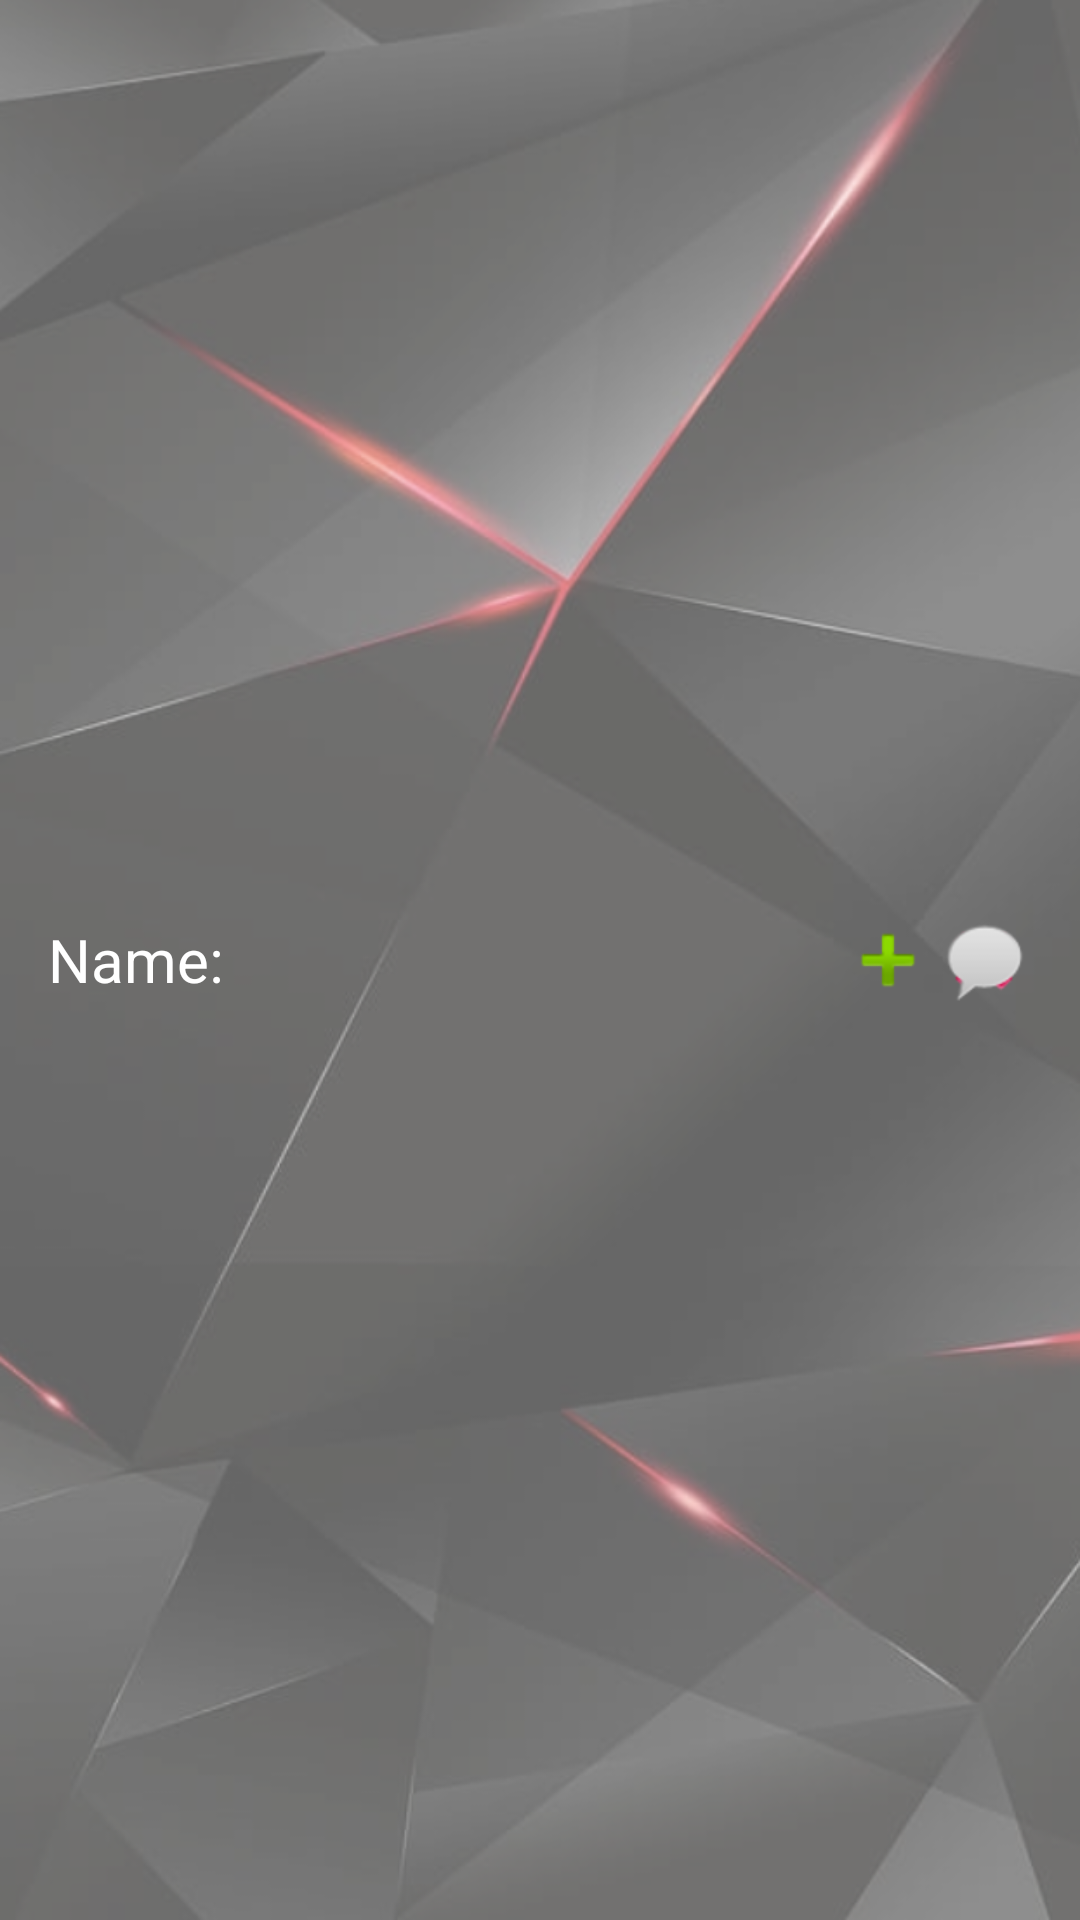

Reconstruct the res/layout file that produces this screen, plus the resources it refers to.
<!-- AndroidManifest.xml: application theme Theme.GatheringOfGamers -->
<!-- res/layout/friendlist_view.xml -->
<?xml version="1.0" encoding="utf-8"?>
<LinearLayout xmlns:android="http://schemas.android.com/apk/res/android"
              android:layout_width="match_parent"
              android:layout_height="wrap_content"
              android:orientation="horizontal"
              android:gravity="center_vertical"
              android:padding="16dp">

    <TextView android:layout_width="0dp"
              android:layout_height="wrap_content"
              android:layout_weight="1"
              android:text="Name:"
              android:textSize="20sp"
              android:id="@+id/friend_name"/>
    <ImageButton
            android:id="@+id/accept_button"
            android:layout_width="wrap_content"
            android:layout_height="wrap_content"
            android:background="?attr/selectableItemBackgroundBorderless"
            android:src="@android:drawable/ic_input_add"
            android:drawablePadding="8dp"
            android:text="Accept"
            android:textAllCaps="false"
            android:textSize="14sp" />

    <FrameLayout
            android:layout_width="wrap_content"
            android:layout_height="wrap_content">
        <ImageButton
                android:id="@+id/decline_button"
                android:layout_width="wrap_content"
                android:layout_height="wrap_content"
                android:background="?attr/selectableItemBackgroundBorderless"
                android:src="@android:drawable/ic_delete"
                android:drawablePadding="8dp"
                android:text="Decline"
                android:textAllCaps="false"
                android:textSize="14sp"
                android:visibility="gone" />

        <ImageButton
                android:id="@+id/delete_button"
                android:layout_width="wrap_content"
                android:layout_height="wrap_content"
                android:background="?attr/selectableItemBackgroundBorderless"
                android:src="@android:drawable/ic_delete"
                android:drawablePadding="8dp"
                android:text="Delete"
                android:textAllCaps="false"
                android:textSize="14sp" />

        <ImageButton
                android:id="@+id/chat_button"
                android:layout_width="wrap_content"
                android:layout_height="wrap_content"
                android:background="?attr/selectableItemBackgroundBorderless"
                android:src="@android:drawable/sym_action_chat"
                android:drawablePadding="8dp"
                android:text="Chat"
                android:textAllCaps="false"
                android:textSize="14sp" />


    </FrameLayout>




</LinearLayout>
<!-- resources referenced by this layout -->
<resources>
  <style name="Theme.GatheringOfGamers" parent="Theme.MaterialComponents.DayNight.DarkActionBar">
          
          <item name="colorPrimary">@color/dark_grey</item>
          <item name="colorPrimaryVariant">@color/black</item>
          <item name="colorOnPrimary">@color/neon_red</item>
          
          <item name="colorSecondary">@color/neon_red_customized</item>
          <item name="colorSecondaryVariant">@color/neon_red_customized</item>
          <item name="colorOnSecondary">@color/white</item>
          
          <item name="android:statusBarColor" tools:targetApi="l">?attr/colorPrimaryVariant</item>
          
          <item name="android:windowBackground">@drawable/background_theme</item>
          
          <item name="android:textColor">@color/white</item>
          
      </style>
  <color name="dark_grey">#99303030</color>
  <color name="black">#000000</color>
  <color name="neon_red">#FF0051</color>
  <color name="neon_red_customized">#95FF2369</color>
  <color name="white">#FFFFFF</color>
  <!-- drawable background_theme: png bitmap (drawable, 315780 bytes) -->
</resources>
